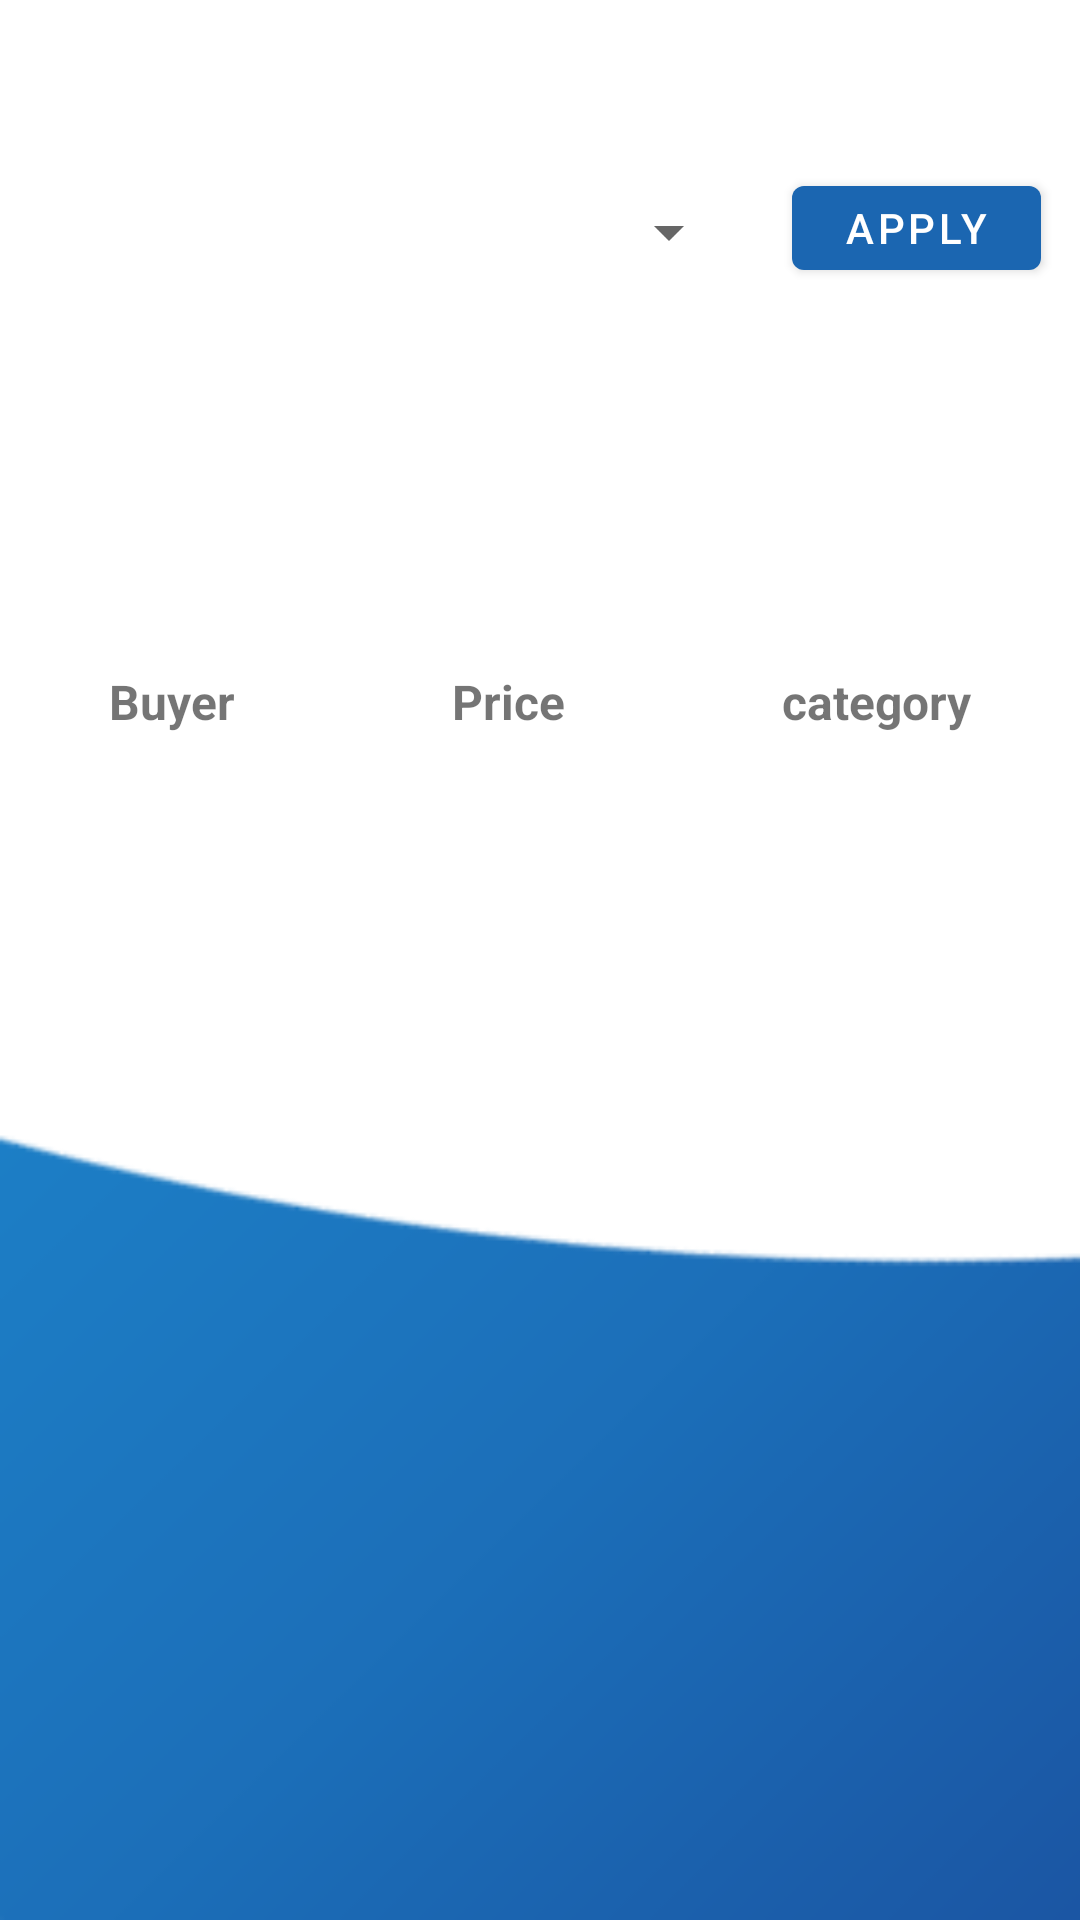

Android layout source for this screen:
<!-- AndroidManifest.xml: application theme Theme.Rommies -->
<!-- res/layout/activity_info.xml -->
<?xml version="1.0" encoding="utf-8"?>

<androidx.constraintlayout.widget.ConstraintLayout xmlns:android="http://schemas.android.com/apk/res/android"
    xmlns:app="http://schemas.android.com/apk/res-auto"
    xmlns:tools="http://schemas.android.com/tools"
    android:layout_width="match_parent"
    android:layout_height="match_parent"
    android:background="@drawable/background1"

    tools:context=".InfoActivity">

    <Spinner
        android:id="@+id/spinner2"
        android:layout_width="219dp"
        android:layout_height="43dp"
        android:layout_marginStart="28dp"
        android:layout_marginLeft="28dp"
        android:layout_marginTop="56dp"
        app:layout_constraintStart_toStartOf="parent"
        app:layout_constraintTop_toTopOf="parent" />

    <Button
        android:id="@+id/btnapply"
        android:layout_width="83dp"
        android:layout_height="40dp"
        android:layout_marginTop="56dp"
        android:text="Apply"
        app:layout_constraintEnd_toEndOf="parent"
        app:layout_constraintHorizontal_bias="0.565"
        app:layout_constraintStart_toEndOf="@+id/spinner2"
        app:layout_constraintTop_toTopOf="parent" />

    <TableLayout
        android:id="@+id/tablelay"
        android:layout_width="match_parent"
        android:layout_height="518dp"
        android:layout_marginTop="114dp"
        app:layout_constraintBottom_toBottomOf="parent"
        app:layout_constraintTop_toBottomOf="@+id/spinner2"
        android:stretchColumns="1,2,3"
        app:layout_constraintVertical_bias="0.0"
        tools:layout_editor_absoluteX="-16dp">

        <TableRow>
            <TextView
                android:text="Buyer"
                android:textSize="16dp"
                android:textStyle="bold"
                android:padding="10dp"
                android:gravity="center"
                android:layout_column="1"
                />

            <TextView
                android:text="Price"
                android:textSize="16dp"
                android:textStyle="bold"
                android:padding="10dp"
                android:gravity="center"
                android:layout_column="1"
                />
            <TextView
                android:text="category"
                android:textSize="16dp"
                android:textStyle="bold"
                android:padding="10dp"
                android:gravity="center"
                android:layout_column="1"
                />


        </TableRow>
        <androidx.recyclerview.widget.RecyclerView
            android:id="@+id/recycler_view"
            android:layout_width="match_parent"
            android:layout_height="wrap_content"
            />
    </TableLayout>
</androidx.constraintlayout.widget.ConstraintLayout>
<!-- resources referenced by this layout -->
<resources>
  <!-- drawable background1: png bitmap (drawable-v24, 27209 bytes) -->
  <style name="Theme.Rommies" parent="Theme.MaterialComponents.DayNight.NoActionBar">
          
          <item name="colorPrimary">@color/txt</item>
          <item name="colorPrimaryVariant">@color/txt</item>
          <item name="colorOnPrimary">@color/white</item>
          
          <item name="colorSecondary">@color/txt</item>
          <item name="colorSecondaryVariant">@color/teal_700</item>
          <item name="colorOnSecondary">@color/black</item>
          
          <item name="android:statusBarColor" tools:targetApi="l">?attr/colorPrimaryVariant</item>
          
      </style>
  <color name="txt">#1b66b1</color>
  <color name="white">#FFFFFFFF</color>
  <color name="teal_700">#FF018786</color>
  <color name="black">#FF000000</color>
</resources>
